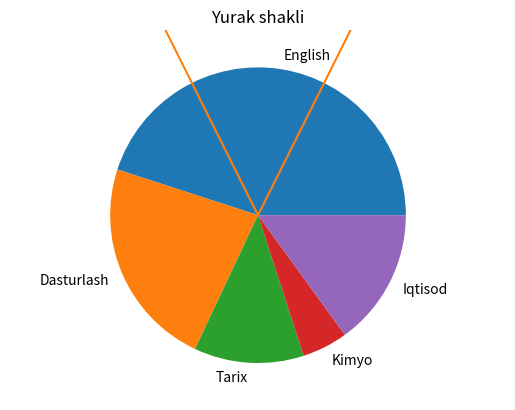

Generate this figure with matplotlib:
# -*- coding: utf-8 -*-
"""Untitled6.ipynb

Automatically generated by Colab.

Original file is located at
    https://colab.research.google.com/<link-removed>
"""

import matplotlib.pyplot as plt
import numpy as np
x=np.array([4,12])
y=np.array([50,400])
plt.plot(x,y)
plt.show()

import matplotlib.pyplot as plt
import numpy as np
x=np.array([-7,-6,-5,-4,-3,-2,0,2,3,4,5,6,7])
y=np.array([49,36,25,16,9,4,0,4,9,16,25,36,49])
plt.plot(x,y)
plt.show()

import numpy as np
import matplotlib.pyplot as plt

# Yurak shakli uchun parametrik tenglamalar
t = np.linspace(0, 2 * np.pi, 1000)
x = 16 * np.sin(t)**3
y = 13 * np.cos(t) - 5 * np.cos(2 * t) - 2 * np.cos(3 * t) - np.cos(4 * t)

# Grafikni chizish
plt.plot(x, y, color='red')
plt.title("Yurak shakli")
plt.axis('equal')  # O'qlarni tenglashtirish
plt.show()

import matplotlib.pyplot as plt
import numpy as np
x=np.array([45,23,12,5,15,])
mylabels=["English","Dasturlash","Tarix","Kimyo","Iqtisod"]
plt.pie(x,labels=mylabels)
plt.show()